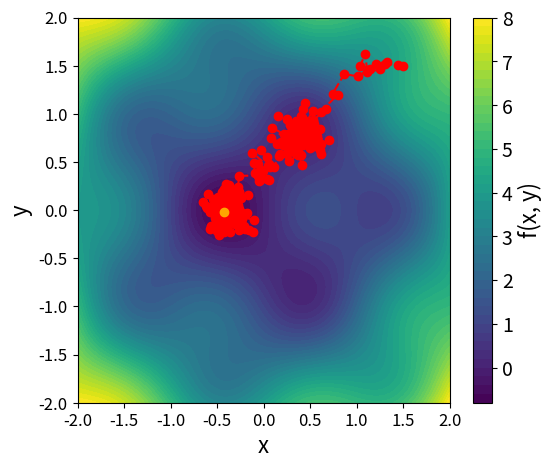

This chart was generated by the following Python code:
import numpy as np
import matplotlib.pyplot as plt

np.random.seed(42)


# Define a function with two parameters
def f(x, y):
    return np.sin(np.pi * x) * np.cos(np.pi * y) + (x**2 + y**2)


# Partial derivatives
def df_dx(x, y):
    return np.pi * np.cos(np.pi * x) * np.cos(np.pi * y) + 2 * x


def df_dy(x, y):
    return -np.pi * np.sin(np.pi * x) * np.sin(np.pi * y) + 2 * y


# Gradient descent implementation
def gradient_descent(learning_rate=0.05, max_iter=500, x_init=1.5, y_init=1.5):
    x, y = x_init, y_init  # Initial guess
    history = [(x, y)]  # Store descent path

    for i in range(max_iter):
        grad_x = df_dx(x, y)  # Compute gradient
        grad_y = df_dy(x, y)
        x_noise, y_noise = np.random.normal(loc=0, scale=2, size=2)
        if i % 2 == 0:
            grad_x = x_noise
            grad_y = y_noise
        x = x - learning_rate * grad_x  # Update step
        y = y - learning_rate * grad_y
        history.append((x, y))

        # Stop if gradient is small
        if np.sqrt(grad_x**2 + grad_y**2) < 1e-5:
            break

    return history


# Run gradient descent
history = gradient_descent()

# Plot function landscape and descent path
x_vals = np.linspace(-2, 2, 100)
y_vals = np.linspace(-2, 2, 100)
X, Y = np.meshgrid(x_vals, y_vals)
Z = f(X, Y)

# Find the indices of the minimum value
min_index = np.unravel_index(np.argmin(Z), Z.shape)
min_x = X[min_index]
min_y = Y[min_index]
min_value = Z[min_index]
print(f"Minimum value of f(x, y) is {min_value} at coordinates ({min_x}, {min_y})")

plt.figure(figsize=(6, 5))
plt.contourf(X, Y, Z, levels=50, cmap="viridis")
cbar = plt.colorbar()
cbar.set_label("f(x, y)", fontsize=16)
cbar.ax.tick_params(labelsize=14)

# Plot descent path
history_x = [point[0] for point in history]
history_y = [point[1] for point in history]
history_z = [f(x, y) for x, y in history]
plt.plot(
    history_x,
    history_y,
    color="red",
    marker="o",
    linestyle="dashed",
    label="Descent path",
)
plt.plot([min_x], [min_y], color="orange", marker="o")

plt.xticks(fontsize=12)
plt.yticks(fontsize=12)
plt.xlabel("x", fontsize=16)
plt.ylabel("y", fontsize=16)
# plt.legend()
# plt.title('Gradient Descent on f(x, y)')
plt.savefig("gradient_noise.pdf", bbox_inches="tight", transparent=True, pad_inches=0)
# plt.show()
